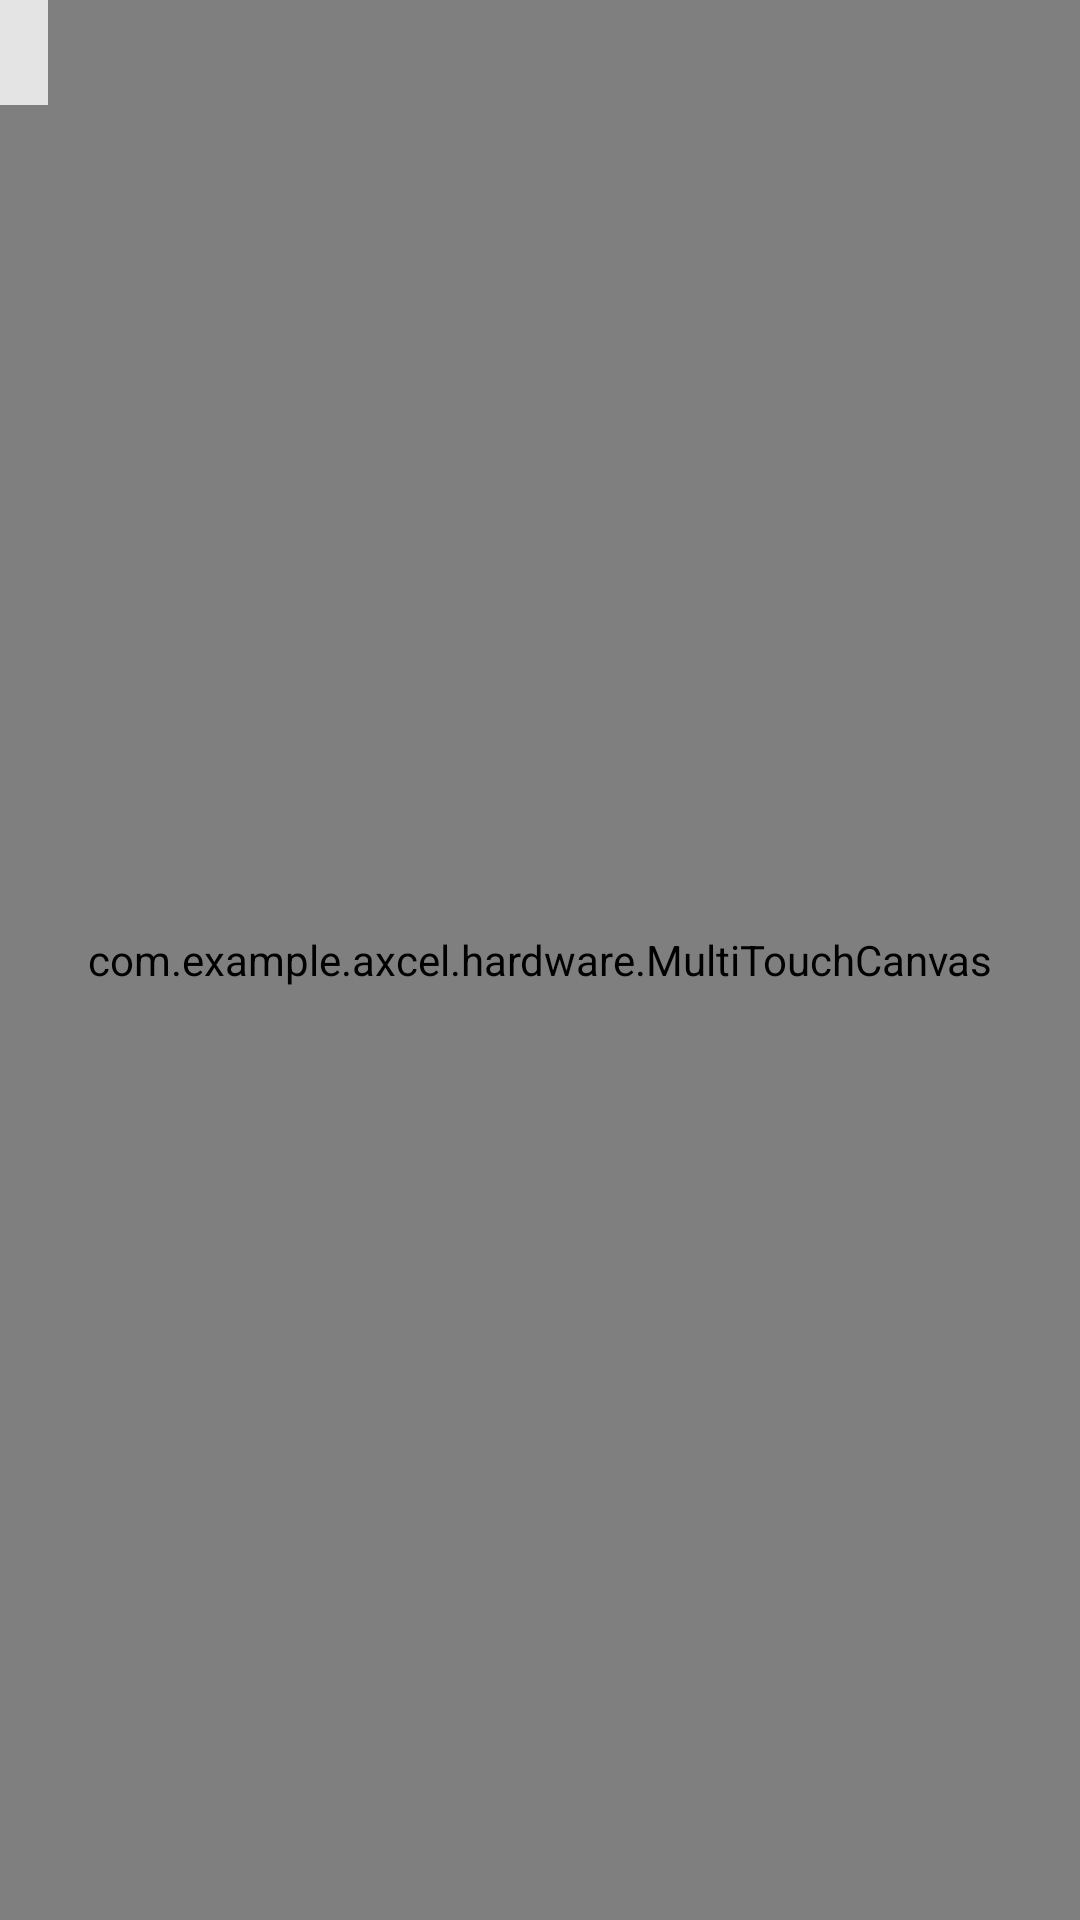

Write the Android layout XML for this screen, with the resource values it uses.
<!-- AndroidManifest.xml: application theme AppTheme -->
<!-- res/layout/activity_multitouch.xml -->
<?xml version="1.0" encoding="utf-8"?>
<FrameLayout
    xmlns:android="http://schemas.android.com/apk/res/android"
    android:layout_width="match_parent"
    android:layout_height="match_parent" >

    <com.example.axcel.hardware.MultiTouchCanvas
        android:id="@+id/multiTouchView"
        android:layout_width="match_parent"
        android:layout_height="match_parent" />
    <TextView
        android:id="@+id/txtInfo"
        android:layout_width="wrap_content"
        android:layout_height="wrap_content"
        android:background="@color/text_coloure"
        android:padding="8dp" />
    />
</FrameLayout>
<!-- resources referenced by this layout -->
<resources>
  <color name="text_coloure">#e4e4e4</color>
  <style name="AppTheme" parent="Theme.AppCompat.Light.DarkActionBar">
          
          <item name="colorPrimary">@color/colorPrimary</item>
          <item name="colorPrimaryDark">@color/colorPrimaryDark</item>
          <item name="colorAccent">@color/colorAccent</item>
      </style>
  <color name="colorPrimary">#7ba117</color>
  <color name="colorPrimaryDark">#FF65860E</color>
  <color name="colorAccent">#F44336</color>
</resources>
